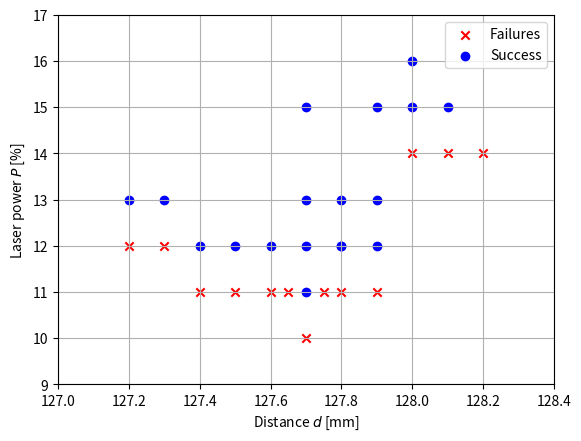

This figure's Python source: (Note: this script raises an exception after producing the figure.)
import numpy as np
import matplotlib.pyplot as plt

exp_125mm_failure = np.array([[0.14, 0.14, 0.14, 0.11, 0.11, 0.1, 0.11, 0.11, 0.11, 0.12, 0.12, 0.11, 0.11], [128, 128.1, 128.2, 127.9, 127.8, 127.7, 127.6, 127.5, 127.4, 127.3, 127.2, 127.75, 127.65]])
exp_125mm_success= np.array([[0.16, 0.15, 0.15, 0.15, 0.13, 0.12, 0.13, 0.12, 0.12, 0.15, 0.13, 0.12, 0.11, 0.12, 0.12, 0.12, 0.13, 0.13], [128, 128, 	128.1, 	127.9, 	127.9, 	127.9, 	127.8, 	127.8, 	127.8, 	127.7, 	127.7, 	127.7, 	127.7, 	127.6, 	127.5, 	127.4, 	127.3, 	127.2]])

exp_duallens_success = np.array([[0.12 ,0.12 ,0.11 ,0.11 ,0.11 ,0.12 ,0.12 ,0.11 ,0.11 ,0.11 ,0.11 ,0.11 ,0.11, 0.12,0.15,0.13],[117.1, 117.2, 117.2, 117.2, 117.2, 117.3, 116.9, 117.2, 117.2, 117.2, 117.2, 117.2, 117.2, 117.0,117,118]])
exp_duallens_failure = np.array([[0.11, 0.10, 0.11, 0.11, 0.11,0.11,0.12],[117.1, 117.2, 117.3, 116.9, 117.0,118,118]])

V2_duallens_success = np.array([[13,20,19,18,17,16,15,14,13,12,15,14,20,18,16],[24.9,25,25,25,25,25,25,25,25,25,25.1,25.1,26,26,26]])
V2_duallens_failure = np.array([[20,12,11,13,14],[24,24.9,25,25.1,26]])

plt.figure()
plt.scatter(exp_125mm_failure[1,:], exp_125mm_failure[0,:]*100, marker='x', color='red', label='Failures')
plt.scatter(exp_125mm_success[1,:], exp_125mm_success[0,:]*100, marker='o', color='blue', label='Success')
plt.xlabel('Distance $d$ [mm]')
plt.ylabel('Laser power $P$ [%]')
plt.ylim(9,17)
plt.xlim(127.0,128.4)
plt.legend()
plt.grid(which='both')
plt.savefig('../Thesis/assets/4 experiments/125mm_focus_threshold.pdf')
# plt.show()

plt.figure()
plt.scatter(exp_duallens_failure[1,:], exp_duallens_failure[0,:]*100, marker='x', color='red', label='Failures')
plt.scatter(exp_duallens_success[1,:], exp_duallens_success[0,:]*100, marker='o', color='blue', label='Success')
plt.xlabel('Distance $d$ [mm]')
plt.ylabel('Laser power $P$ [%]')
plt.ylim(9,16)
plt.xlim(116.8,118.2)
plt.legend()
plt.grid(which='both')
plt.savefig('../Thesis/assets/4 experiments/duallens_focus_threshold.pdf')
# plt.show()

plt.figure()
plt.scatter(V2_duallens_failure[1,:], V2_duallens_failure[0,:], marker='x', color='red', label='Failures')
plt.scatter(V2_duallens_success[1,:], V2_duallens_success[0,:], marker='o', color='blue', label='Success')
plt.xlabel('Distance $d$ [mm]')
plt.ylabel('Laser power $P$ [%]')
plt.ylim(10,21)
plt.xlim(23.5,26.5)
plt.legend()
plt.grid(which='both')
plt.savefig('../Thesis/assets/4 experiments/V2_focus_threshold.pdf')
# plt.show()